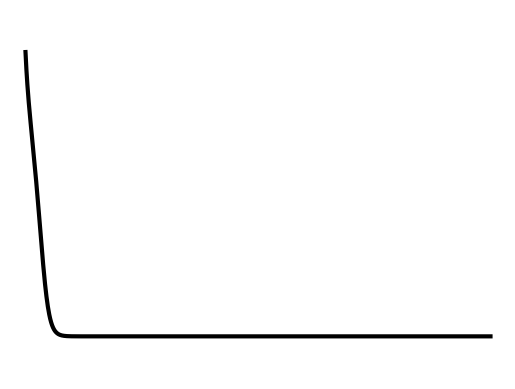

The matplotlib source for this figure:
import numpy as np
import pandas as pd
import matplotlib.pyplot as plt
import matplotlib.animation as animation
from matplotlib.animation import PillowWriter
from scipy import integrate
import random


#Lotka-Volterra equations for a pair of predator-prey species
alpha = 1.
beta = 1.
delta = 1.
gamma = 1.
x0 = 4.
y0 = 2.
def lotka_prey(X, t, alpha, beta, delta, gamma):
    x, y = X
    dotx = x * (alpha - beta * y)
    doty = y * (-delta + gamma * x)
    return np.array([dotx, doty])

#Lotka-Volterra equations for n competing species
def lotka_competitive(P, t, r, k, alpha):
    dotP = r*P - (r/k)*P*(alpha@P)
    return dotP

#Lotka-Volterra equations for n competing species with Allee effects
def lotka_allee(P, t, r, k, a, alpha):
    np.fill_diagonal(alpha,P - a) #using this term for the diagonals to simplify the expression for the Lotka-Volterra equations
    dotP = r*P*(P - a) - (r/k)*P*(alpha@P)
    return dotP


#Solving function
def solve(r,k,alpha,a,P0,t):
    res = integrate.odeint(lotka_allee, P0, t, args = (r,k,a,alpha))
    return res


#Parameters Choosing
n = 4 #number of species
r = np.array([1,2,3,4]) #vector with unconstrained growh rates for each species
k = np.ones(n) #vector with the carrying campacities for each species
alpha = np.array([[1,0.4,0.7,0.8],[0.1,1,2,0.04],[0.3,0.5,1,0.9],[0.1,0.1,0.1,1]]) #matrix with the parameters for each possible species interaction, with alpha_ii = 1 for all i
a = np.ones(n)
P0 = np.ones(n) #initial values
Nt = 1000
tmax = 30.
t = np.linspace(0.,tmax, Nt)


#Plotting
fig = plt.figure()
#plt.title("Lotka-Volterra")
#plt.xlabel('Time')
#plt.ylabel('Population')
plt.ylim(-0.15,1.15)
plt.xlim(-1,31)
plt.axis('off')


curve, = plt.plot([],[],'k-', linewidth=3)
writer = PillowWriter(fps = 15)
with writer.saving(fig, "lotka.gif", 100):
    for b in np.linspace(0,1,100):
        res = solve(r,k,alpha,b*a,P0,t)
        curve.set_data(t,res.T[-1])
        writer.grab_frame()
